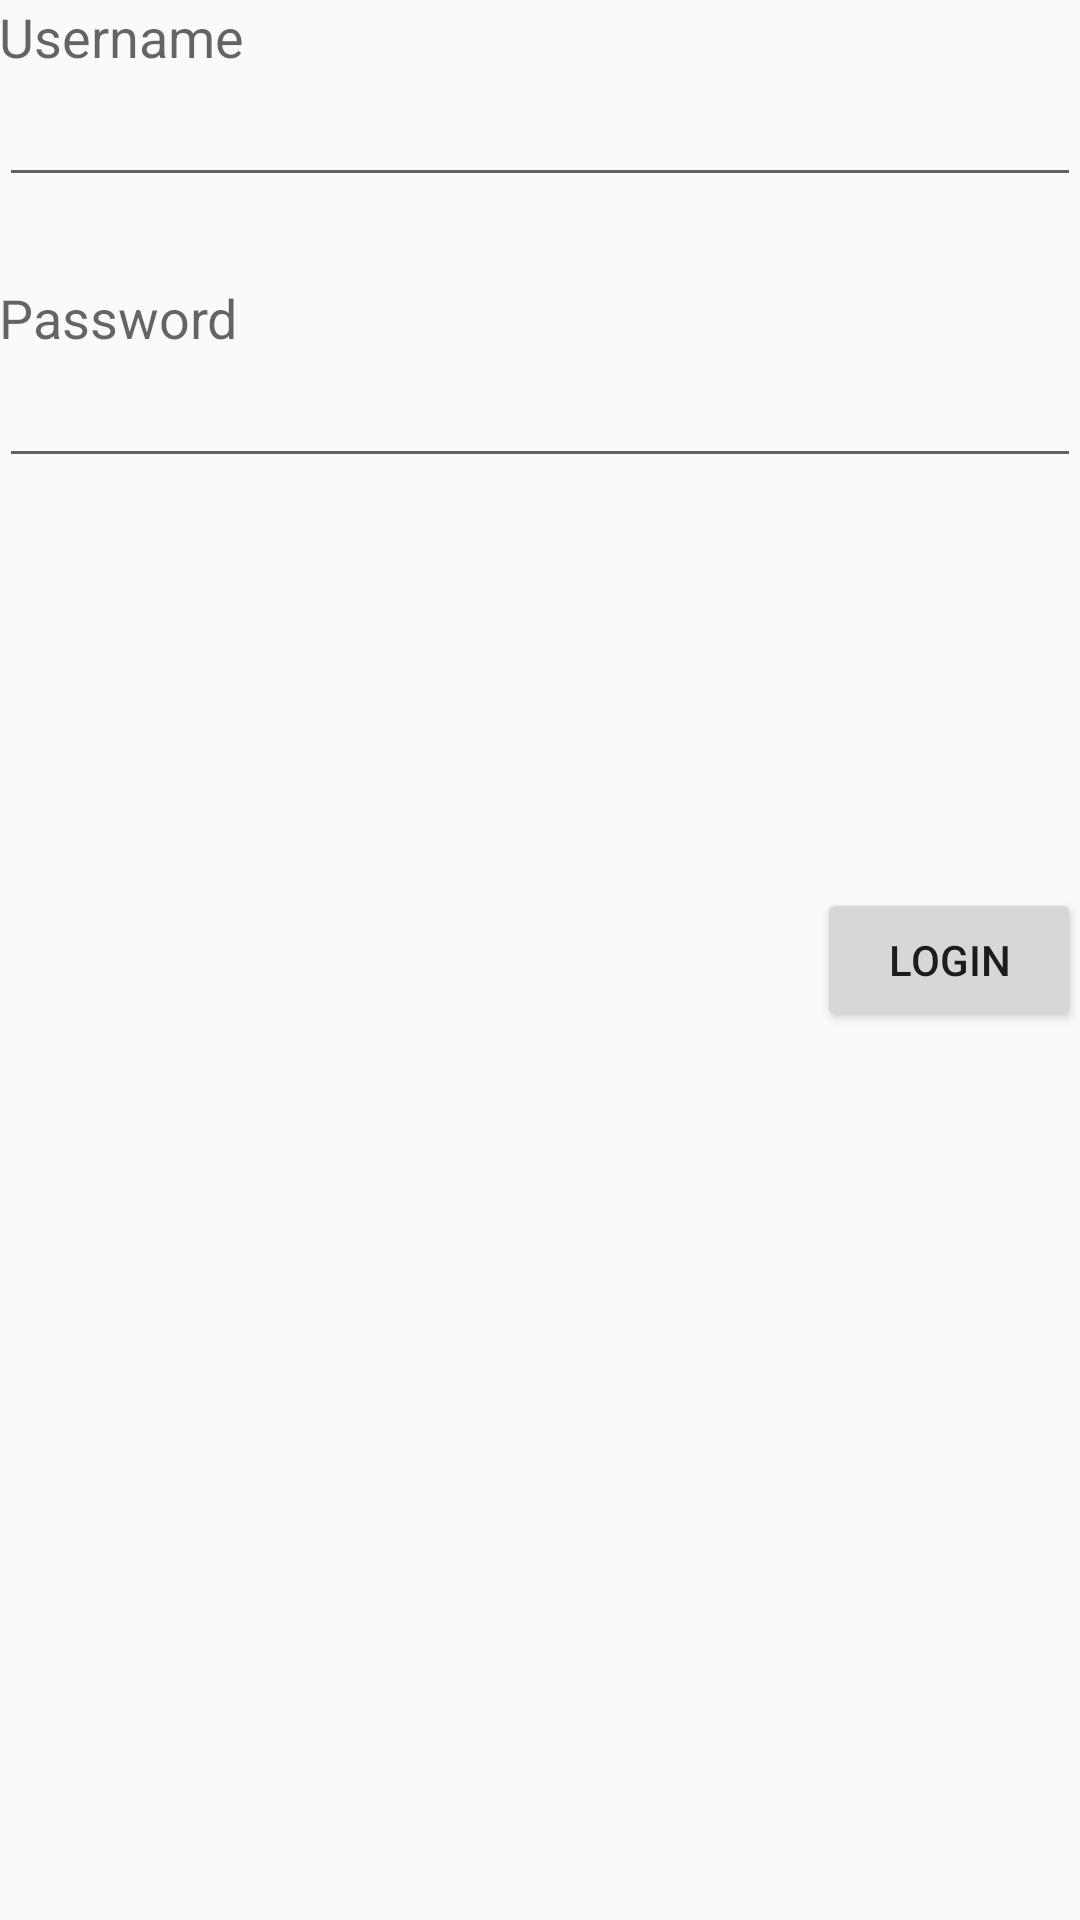

The Android layout XML behind this screen, and the referenced resources:
<!-- AndroidManifest.xml: application theme AppTheme -->
<!-- res/layout/activity_login.xml -->
<RelativeLayout xmlns:android="http://schemas.android.com/apk/res/android"
    xmlns:tools="http://schemas.android.com/tools" android:layout_width="match_parent"
    android:layout_height="match_parent" android:paddingLeft="@dimen/activity_horizontal_margin"
    android:paddingRight="@dimen/activity_horizontal_margin"
    android:paddingTop="@dimen/activity_vertical_margin"
    android:paddingBottom="@dimen/activity_vertical_margin"
    tools:context="xyz.iou.app.iou.LoginActivity">

    <EditText
        android:layout_width="wrap_content"
        android:layout_height="wrap_content"
        android:inputType="textEmailAddress"
        android:ems="10"
        android:id="@+id/activity_login_username"
        android:layout_below="@+id/textView"
        android:layout_alignParentLeft="true"
        android:layout_alignParentStart="true"
        android:layout_alignParentRight="true"
        android:layout_alignParentEnd="true" />

    <TextView
        android:layout_width="wrap_content"
        android:layout_height="wrap_content"
        android:textAppearance="?android:attr/textAppearanceMedium"
        android:text="Username"
        android:id="@+id/textView"
        android:layout_alignParentTop="true"
        android:layout_alignLeft="@+id/activity_login_username"
        android:layout_alignStart="@+id/activity_login_username" />

    <TextView
        android:layout_width="wrap_content"
        android:layout_height="wrap_content"
        android:textAppearance="?android:attr/textAppearanceMedium"
        android:text="Password"
        android:id="@+id/textView2"
        android:layout_marginTop="28dp"
        android:layout_below="@+id/activity_login_username"
        android:layout_alignParentLeft="true"
        android:layout_alignParentStart="true" />

    <EditText
        android:layout_width="wrap_content"
        android:layout_height="wrap_content"
        android:inputType="textEmailAddress"
        android:ems="10"
        android:id="@+id/activity_login_password"
        android:layout_alignParentStart="true"
        android:layout_alignParentEnd="true"
        android:layout_below="@+id/textView2"
        android:layout_alignParentLeft="true" />

    <Button
        android:layout_width="wrap_content"
        android:layout_height="wrap_content"
        android:text="Login"
        android:id="@+id/activity_login_button"
        android:layout_centerVertical="true"
        android:layout_alignParentRight="true"
        android:layout_alignParentEnd="true" />

    <TextView
        android:layout_width="wrap_content"
        android:layout_height="wrap_content"
        android:id="@+id/activity_login_message"
        android:layout_centerVertical="true"
        android:layout_alignParentLeft="true"
        android:layout_alignParentStart="true" />
</RelativeLayout>
<!-- resources referenced by this layout -->
<resources>
  <style name="AppTheme" parent="Theme.AppCompat.Light.DarkActionBar">
          
  
          <item name="colorPrimary">#4CAF50</item>
          <item name="colorPrimaryDark">#388e3c</item>
  
  
      </style>
</resources>
